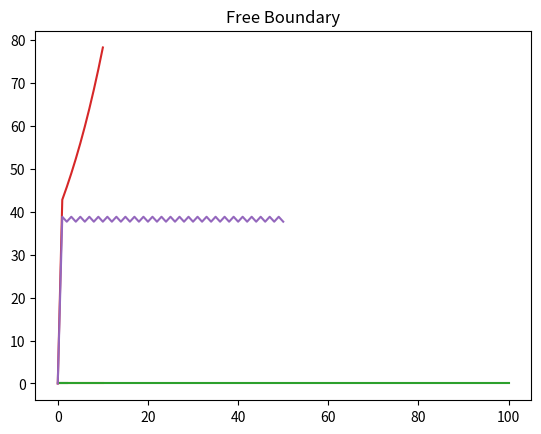

Here is the Python script that generated this plot: (Note: this script raises an exception after producing the figure.)
###### Derivatives Assignment 2 #####
# [redacted]
# This assignment is to create a function for n-period 
# recombining binomial tree function to calculate the option prices of
# both European and American style options

### INPUT PARAMETERS
# StockPrice = Current Stock Price
# StrikePrice = Strike Price of the Option
# Rf = Risk-free rate quoted at per annum
# Vol = Volatility of the Stock's return quoted at per annum
# Maturity = Time till expiry in years
# nPeriods = number of periods of the binomial tree
# PutorCall = Put or Call option
# Type = European or American style option

import numpy as np
import math as m
import matplotlib.pyplot as plt

def nBinoTree(StockPrice, StrikePrice, Rf, Vol, Maturity, nPeriods, PutorCall, Type):

	# Initialising input parameters
	dt = Maturity/nPeriods
	u = m.exp(Vol * m.sqrt(dt))
	d = 1/u
	q = (m.exp(Rf*dt) - d) / (u - d)
	df = m.exp(-(Rf*dt))

	# Initialising necessary ingredient matrices
	Prices = np.zeros((nPeriods + 1, nPeriods + 1))
	Prices[0,0] = 1
	StatePrices = np.zeros((nPeriods + 1, nPeriods + 1))
	OptionPrices = np.zeros((nPeriods + 1, nPeriods + 1))
	V = np.zeros((nPeriods + 1, 1))
	tracksp = np.zeros((nPeriods + 1, nPeriods +1))

	# print(Prices)
	
	# Creating Stock Price Recombining Binomial Tree
	for i in range(nPeriods+1):
		if i == 0:
			for j in range(i+1,nPeriods+1):
				Prices[i,j] = u ** j
		else:
			for j in range(i,nPeriods+1):
				Prices[i,j] = (d ** i) * (u ** (j-i))

	Prices = StockPrice * Prices
	# print(Prices)

	# Creating State Price Matrix
	for i in range(nPeriods+1):
		if i == nPeriods:
			StatePrices[i,i] = 0
		else:
			StatePrices[np.ix_([i],[i,i+1])] = [q, 1-q]

	StatePrices = df * StatePrices
	
	# print(StatePrices)

	# Terminal Payoff Vector
	if PutorCall == 'Call':
		V = np.maximum((Prices[:,-1] - StrikePrice), V.T)
	elif PutorCall == 'Put':
		V = np.maximum((StrikePrice - Prices[:,-1]), V.T)
	else:
		raise ValueError('Please enter "Put" or "Call"')

	# print(V.T)
		
	# Creating Option Matrix and computing Option Price
	if Type == 'European':
		for i in reversed(range(nPeriods)):
			OptionPrices = StatePrices.dot(V.T)
			V = OptionPrices.T
	elif Type == 'American':
		Prices[Prices==0] = StrikePrice
		for i in reversed(range(nPeriods)):
			OptionPrices = StatePrices.dot(V.T)
			if PutorCall == 'Call':
				V = np.maximum((Prices[:,i-(nPeriods+1)] - StrikePrice), OptionPrices.T)
			elif PutorCall == 'Put':
				V = np.maximum((StrikePrice - Prices[:,i-(nPeriods+1)]), OptionPrices.T)
	else: 
		raise ValueError('Please enter "American" or "European"')

	# print(OptionPrices)
	
	# Creating Free Boundary for American option
	if (Type == 'American' and PutorCall == 'Put'):
		for i in range(nPeriods+1):
			for j in range(nPeriods+1):
				if StrikePrice - Prices[i,j] > 0:
					tracksp[i,j] = 1
	elif (Type == 'American' and PutorCall == 'Call'):
		for i in range(nPeriods+1):
			for j in range(nPeriods+1):
				if Prices[i,j] - StrikePrice > 0:
					tracksp[i,j] = 1
	
	# print(tracksp)
	
	fb = tracksp * Prices
	fbsp = fb.max(0)
	x = np.arange(nPeriods+1)
	print(fb)
	
	plt.plot(x, fbsp)
	plt.title('Free Boundary')
	plt.show()
	
	print('The price of the ', Type, PutorCall,'is', OptionPrices[0,0])

	return;


# Testing CRR Binomial Tree function
# 1a) European call with 2 periods
nBinoTree(40, 40, 0.04, 0.3, 0.5, 2, 'Call', 'European')
# 1b) with 10 periods
nBinoTree(40, 40, 0.04, 0.3, 0.5, 10, 'Call', 'European')
# 1c) with 100 periods
nBinoTree(40, 40, 0.04, 0.3, 0.5, 100, 'Call', 'European')
# 1d) American call with 10 periods
nBinoTree(40, 40, 0.04, 0.3, 0.5, 10, 'Call', 'American')
# 1e) American put with 50 periods
nBinoTree(40, 40, 0.04, 0.3, 0.5, 50, 'Put', 'American')
# 1f) Most accurate price for American put 
nBinoTree(40, 40, 0.04, 0.3, 0.5, 10000, 'Put', 'American')

# 2a) Graph of free boundary for American Put
nBinoTree(100, 100, 0.05, 0.3, 1, 800, 'Put', 'American')







